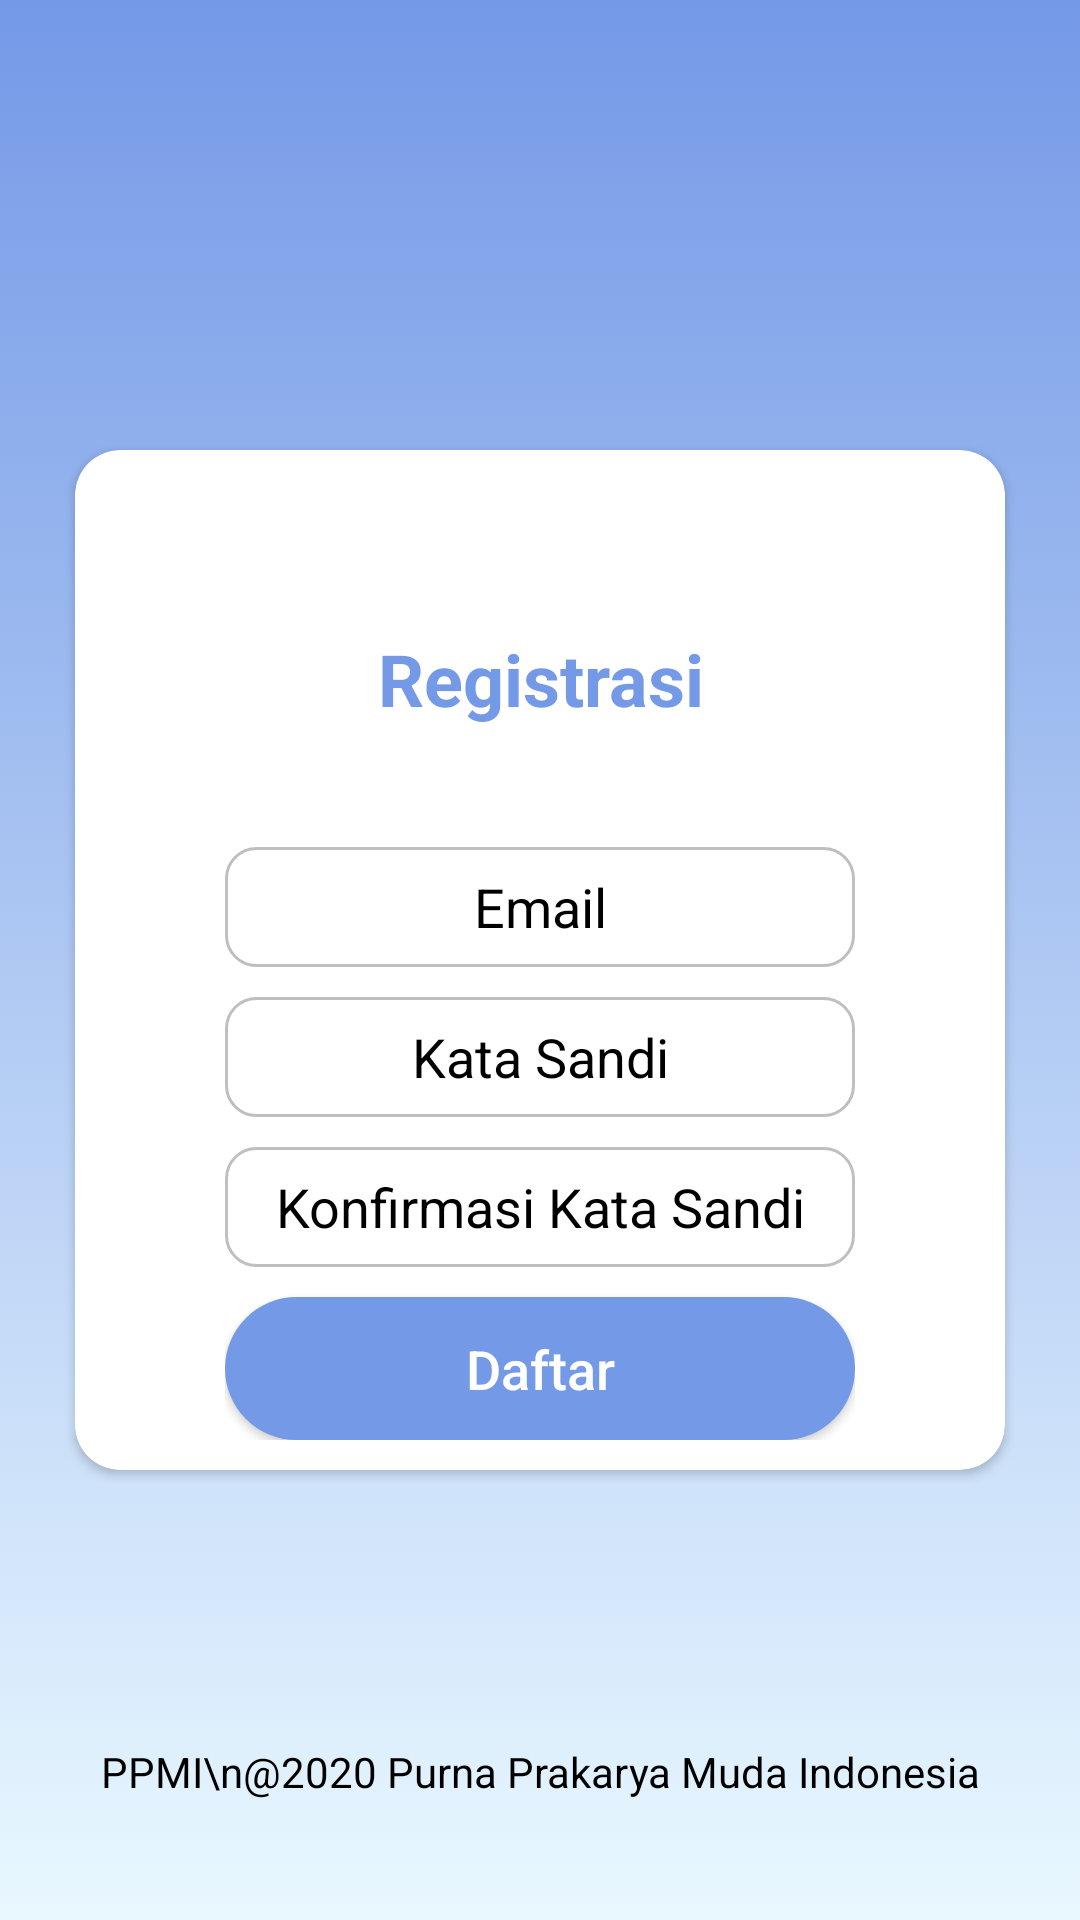

This screen was rendered from an Android layout file. Write that file and the resources it references.
<!-- AndroidManifest.xml: application theme AppTheme -->
<!-- res/layout/activity_sign_up.xml -->
<?xml version="1.0" encoding="utf-8"?>
<androidx.constraintlayout.widget.ConstraintLayout
    xmlns:android="http://schemas.android.com/apk/res/android"
    xmlns:tools="http://schemas.android.com/tools"
    xmlns:app="http://schemas.android.com/apk/res-auto"
    android:layout_width="match_parent"
    android:layout_height="match_parent"
    android:background="@drawable/bg_gradient_color"
    tools:context=".activity.SignUpActivity">

    <androidx.cardview.widget.CardView
        android:layout_width="match_parent"
        android:layout_height="match_parent"
        android:layout_marginLeft="25dp"
        android:layout_marginRight="25dp"
        android:layout_marginTop="150dp"
        android:layout_marginBottom="150dp"
        app:layout_constraintLeft_toLeftOf="parent"
        app:layout_constraintTop_toTopOf="parent"
        app:layout_constraintRight_toRightOf="parent"
        app:layout_constraintBottom_toBottomOf="parent"
        app:cardCornerRadius="15dp">

        <LinearLayout
            android:id="@+id/linearCredentials"
            android:layout_width="match_parent"
            android:layout_height="match_parent"
            android:layout_marginTop="40dp"
            android:paddingLeft="50dp"
            android:paddingRight="50dp"
            android:paddingBottom="10dp"
            android:orientation="vertical" >

            <TextView
                android:layout_width="match_parent"
                android:layout_height="wrap_content"
                android:text="Registrasi"
                android:textSize="24dp"
                android:textStyle="bold"
                android:textColor="@color/light_blue"
                android:gravity="center"
                android:layout_marginTop="20dp"
                android:layout_marginBottom="40dp"/>

            <EditText
                android:id="@+id/etEmail"
                android:layout_width="match_parent"
                android:layout_height="40dp"
                android:background="@drawable/background_edit_text_rounded"
                android:digits="ABCDEFGHIJKLMNOPQRSTUVWXYZabcdefghijklmnopqrstuvwxyz1234567890@._-+"
                android:inputType="textEmailAddress"
                android:maxLines="1"
                android:hint="Email"
                android:textColorHint="@color/black"
                android:gravity="center"
                android:padding="5dp" />

            <EditText
                android:id="@+id/etPassword"
                android:layout_width="match_parent"
                android:layout_height="40dp"
                android:layout_marginTop="10dp"
                android:background="@drawable/background_edit_text_rounded"
                android:digits="ABCDEFGHIJKLMNOPQRSTUVWXYZabcdefghijklmnopqrstuvwxyz1234567890@._-+"
                android:inputType="textPassword"
                android:maxLines="1"
                android:hint="Kata Sandi"
                android:textColorHint="@color/black"
                android:gravity="center"
                android:padding="5dp" />

            <EditText
                android:id="@+id/etConfirmPassword"
                android:layout_width="match_parent"
                android:layout_height="40dp"
                android:layout_marginTop="10dp"
                android:background="@drawable/background_edit_text_rounded"
                android:digits="ABCDEFGHIJKLMNOPQRSTUVWXYZabcdefghijklmnopqrstuvwxyz1234567890@._-+"
                android:inputType="textPassword"
                android:maxLines="1"
                android:hint="Konfirmasi Kata Sandi"
                android:textColorHint="@color/black"
                android:gravity="center"
                android:padding="5dp" />

            <Button
                android:id="@+id/signInButton"
                android:layout_width="match_parent"
                android:layout_height="wrap_content"
                android:layout_marginTop="10dp"
                android:text="Daftar"
                android:textSize="18dp"
                android:textColor="@color/white"
                android:textAllCaps="false"
                android:background="@drawable/bg_button_enabled"/>

        </LinearLayout>

    </androidx.cardview.widget.CardView>

    <LinearLayout
        android:layout_width="match_parent"
        android:layout_height="wrap_content"
        android:orientation="vertical"
        android:layout_marginBottom="40dp"
        app:layout_constraintLeft_toLeftOf="parent"
        app:layout_constraintBottom_toBottomOf="parent"
        app:layout_constraintRight_toRightOf="parent">

        <TextView
            android:layout_width="match_parent"
            android:layout_height="wrap_content"
            android:text="PPMI\n@2020 Purna Prakarya Muda Indonesia"
            android:gravity="center"
            android:textColor="@color/black"/>
    </LinearLayout>

</androidx.constraintlayout.widget.ConstraintLayout>
<!-- resources referenced by this layout -->
<resources>
  <color name="black">#000000</color>
  <color name="light_blue">#7499E7</color>
  <color name="white">#FFFFFF</color>
  <!-- drawable background_edit_text_rounded (drawable) -->
  <?xml version="1.0" encoding="utf-8"?>
  <shape xmlns:android="http://schemas.android.com/apk/res/android"
      android:padding="5dp">
  
      
      <solid android:color="#ffffff"/>
  
      
      <stroke android:width="1dp" android:color="#bfbfbf" />
  
      
      <corners android:radius="10dp" />
  
  </shape>
  <!-- drawable bg_button_enabled (drawable) -->
  <?xml version="1.0" encoding="utf-8"?>
  <shape
      xmlns:android="http://schemas.android.com/apk/res/android"
      android:shape="rectangle">
  
      <solid
          android:color="@color/light_blue" />
  
      <corners
          android:bottomLeftRadius="50dp"
          android:bottomRightRadius="50dp"
          android:topLeftRadius="50dp"
          android:topRightRadius="50dp" />
  </shape>
  <!-- drawable bg_gradient_color (drawable) -->
  <?xml version="1.0" encoding="utf-8"?>
  <selector xmlns:android="http://schemas.android.com/apk/res/android">
      <item>
          <shape>
              <gradient
                  android:angle="90"
                  android:startColor="#E9F8FF"
                  android:endColor="@color/light_blue"
                  android:type="linear" />
          </shape>
      </item>
  </selector>
  <style name="AppTheme" parent="Theme.AppCompat.Light.NoActionBar">
          
          <item name="colorPrimary">@color/colorPrimary</item>
          <item name="colorPrimaryDark">@color/colorPrimaryDark</item>
          <item name="colorAccent">@color/dark_blue</item>
          <item name="android:statusBarColor" tools:targetApi="lollipop">
              @color/blue
          </item>
          <item name="android:navigationBarColor" tools:targetApi="lollipop">
              @color/blue
          </item>
      </style>
  <color name="colorPrimary">#6200EE</color>
  <color name="colorPrimaryDark">#3700B3</color>
</resources>
